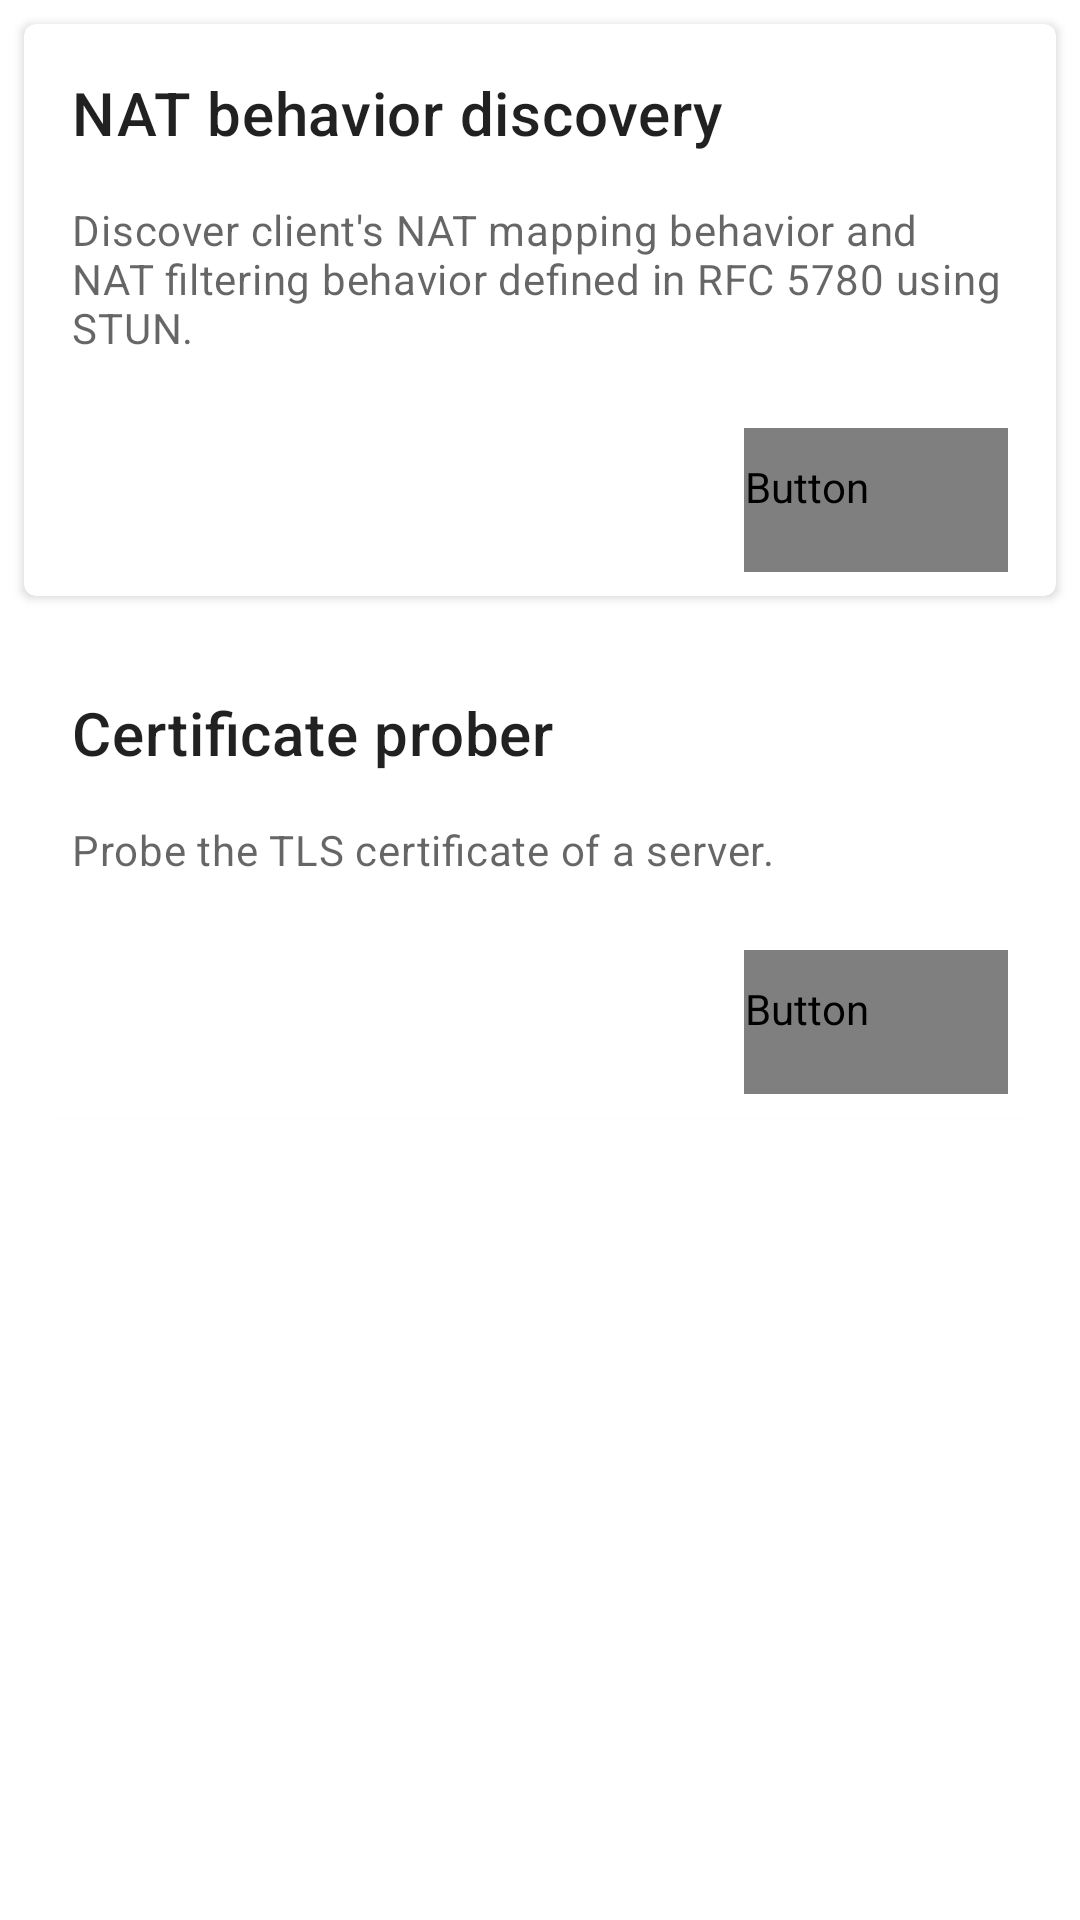

Android layout source for this screen:
<!-- AndroidManifest.xml: application theme Theme.SagerNet.Start -->
<!-- res/layout/layout_network.xml -->
<?xml version="1.0" encoding="utf-8"?>
<androidx.core.widget.NestedScrollView
    android:orientation="vertical"
    android:paddingBottom="64.0dip"
    android:clipToPadding="false"
    android:layout_width="fill_parent"
    android:layout_height="fill_parent"
    xmlns:android="http://schemas.android.com/apk/res/android"
    xmlns:app="http://schemas.android.com/apk/res-auto">
    <LinearLayout
        android:orientation="vertical"
        android:layout_width="fill_parent"
        android:layout_height="wrap_content">
        <com.google.android.material.card.MaterialCardView
            android:focusable="true"
            android:clickable="true"
            android:layout_width="fill_parent"
            android:layout_height="wrap_content"
            android:layout_margin="8.0dip"
            app:cardElevation="2.0dip">
            <LinearLayout
                android:orientation="vertical"
                android:layout_width="fill_parent"
                android:layout_height="wrap_content">
                <LinearLayout
                    android:orientation="vertical"
                    android:padding="16.0dip"
                    android:layout_width="fill_parent"
                    android:layout_height="wrap_content">
                    <TextView
                        android:textAppearance="?textAppearanceHeadline6"
                        android:layout_width="wrap_content"
                        android:layout_height="wrap_content"
                        android:text="@string/stun_test" />
                    <TextView
                        android:textAppearance="?textAppearanceBody2"
                        android:textColor="?android:textColorSecondary"
                        android:layout_width="wrap_content"
                        android:layout_height="wrap_content"
                        android:layout_marginTop="16.0dip"
                        android:text="@string/stun_test_summary" />
                </LinearLayout>
                <LinearLayout
                    android:gravity="end"
                    android:orientation="horizontal"
                    android:layout_width="fill_parent"
                    android:layout_height="wrap_content"
                    android:layout_margin="8.0dip">
                    <Button
                        android:textColor="?primaryOrTextPrimary"
                        android:id="@id/stunTest"
                        android:layout_width="wrap_content"
                        android:layout_height="wrap_content"
                        android:text="@string/start"
                        android:layout_marginEnd="8.0dip"
                        style="@style/Widget.AppCompat.Button.Borderless" />
                </LinearLayout>
            </LinearLayout>
        </com.google.android.material.card.MaterialCardView>
        <com.google.android.material.card.MaterialCardView
            android:focusable="true"
            android:clickable="true"
            android:layout_width="fill_parent"
            android:layout_height="wrap_content"
            android:layout_margin="8.0dip"
            app:cardElevation="2.0dip">
            <LinearLayout
                android:orientation="vertical"
                android:layout_width="fill_parent"
                android:layout_height="wrap_content">
                <LinearLayout
                    android:orientation="vertical"
                    android:padding="16.0dip"
                    android:layout_width="fill_parent"
                    android:layout_height="wrap_content">
                    <TextView
                        android:textAppearance="?textAppearanceHeadline6"
                        android:layout_width="wrap_content"
                        android:layout_height="wrap_content"
                        android:text="@string/probe_cert" />
                    <TextView
                        android:textAppearance="?textAppearanceBody2"
                        android:textColor="?android:textColorSecondary"
                        android:layout_width="wrap_content"
                        android:layout_height="wrap_content"
                        android:layout_marginTop="16.0dip"
                        android:text="@string/probe_cert_summary" />
                </LinearLayout>
                <LinearLayout
                    android:gravity="end"
                    android:orientation="horizontal"
                    android:layout_width="fill_parent"
                    android:layout_height="wrap_content"
                    android:layout_margin="8.0dip">
                    <Button
                        android:textColor="?primaryOrTextPrimary"
                        android:id="@id/probeCertificate"
                        android:layout_width="wrap_content"
                        android:layout_height="wrap_content"
                        android:text="@string/start"
                        android:layout_marginEnd="8.0dip"
                        style="@style/Widget.AppCompat.Button.Borderless" />
                </LinearLayout>
            </LinearLayout>
        </com.google.android.material.card.MaterialCardView>
    </LinearLayout>
</androidx.core.widget.NestedScrollView>
<!-- resources referenced by this layout -->
<resources>
  <string name="probe_cert">Certificate prober</string>
  <string name="probe_cert_summary">Probe the TLS certificate of a server.</string>
  <string name="start">Start</string>
  <string name="stun_test">NAT behavior discovery</string>
  <string name="stun_test_summary">"Discover client's NAT mapping behavior and NAT filtering behavior defined in RFC 5780 using STUN."</string>
  <style name="Widget.AppCompat.Button.Borderless" parent="@style/Base.Widget.AppCompat.Button.Borderless" />
  <style name="Base.Widget.AppCompat.Button.Borderless" parent="@android:style/Widget.Material.Button.Borderless" />
  <style name="Theme.MaterialComponents.Light" parent="@style/Base.Theme.MaterialComponents.Light" />
  <style name="Base.Theme.MaterialComponents.Light" parent="@style/Base.V21.Theme.MaterialComponents.Light" />
  <color name="design_default_color_background">#ffffffff</color>
  <style name="ThemeOverlay.MaterialComponents.Dialog" parent="@style/Base.ThemeOverlay.MaterialComponents.Dialog" />
  <dimen name="mtrl_toolbar_default_height">56.0dip</dimen>
  <style name="ThemeOverlay.MaterialComponents.Dialog.Alert" parent="@style/Base.ThemeOverlay.MaterialComponents.Dialog.Alert" />
  <style name="Widget.MaterialComponents.AppBarLayout.Primary" parent="@style/Widget.Design.AppBarLayout" />
  <color name="design_default_color_error">#ffb00020</color>
  <color name="design_default_color_primary">#ff6200ee</color>
  <color name="design_default_color_primary_dark">#ff3700b3</color>
  <style name="Platform.MaterialComponents.Light" parent="@style/Theme.AppCompat.Light" />
  <color name="design_default_color_on_background">#ff000000</color>
  <color name="design_default_color_on_error">#ffffffff</color>
  <color name="design_default_color_on_primary">#ffffffff</color>
  <color name="design_default_color_on_secondary">#ff000000</color>
  <color name="design_default_color_on_surface">#ff000000</color>
  <color name="design_default_color_primary_variant">#ff3700b3</color>
  <color name="design_default_color_secondary">#ff03dac6</color>
  <color name="design_default_color_secondary_variant">#ff018786</color>
  <color name="design_default_color_surface">#ffffffff</color>
  <dimen name="mtrl_min_touch_target_size">48.0dip</dimen>
  <string name="material_motion_easing_accelerated">cubic-bezier(0.4, 0.0, 1.0, 1.0)</string>
  <string name="material_motion_easing_decelerated">cubic-bezier(0.0, 0.0, 0.2, 1.0)</string>
  <string name="material_motion_easing_emphasized">path(M 0,0 C 0.05, 0, 0.133333, 0.06, 0.166666, 0.4 C 0.208333, 0.82, 0.25, 1, 1, 1)</string>
  <string name="material_motion_easing_linear">cubic-bezier(0.0, 0.0, 1.0, 1.0)</string>
  <string name="material_motion_easing_standard">cubic-bezier(0.4, 0.0, 0.2, 1.0)</string>
  <color name="mtrl_scrim_color">#52000000</color>
  <style name="TextAppearance.MaterialComponents.Button" parent="@style/Base.TextAppearance.MaterialComponents.Button" />
  <style name="TextAppearance.MaterialComponents.Headline6" parent="@style/Base.TextAppearance.MaterialComponents.Headline6" />
  <style name="TextAppearance.MaterialComponents.Subtitle2" parent="@style/Base.TextAppearance.MaterialComponents.Subtitle2" />
  <style name="ThemeOverlay.AppCompat.Light" parent="@style/Base.ThemeOverlay.AppCompat.Light" />
  <style name="Widget.AppCompat.Light.ActionBar.Solid" parent="@style/Base.Widget.AppCompat.Light.ActionBar.Solid" />
  <style name="Widget.AppCompat.ActionMode" parent="@style/Base.Widget.AppCompat.ActionMode" />
  <dimen name="mtrl_btn_text_btn_padding_left">8.0dip</dimen>
  <dimen name="mtrl_btn_text_btn_padding_right">8.0dip</dimen>
  <dimen name="mtrl_btn_text_btn_icon_padding">4.0dip</dimen>
  <style name="Widget.AppCompat.CompoundButton.CheckBox" parent="@style/Base.Widget.AppCompat.CompoundButton.CheckBox" />
  <dimen name="mtrl_fab_elevation">6.0dip</dimen>
  <dimen name="mtrl_fab_translation_z_hovered_focused">2.0dip</dimen>
  <dimen name="mtrl_fab_translation_z_pressed">6.0dip</dimen>
</resources>
